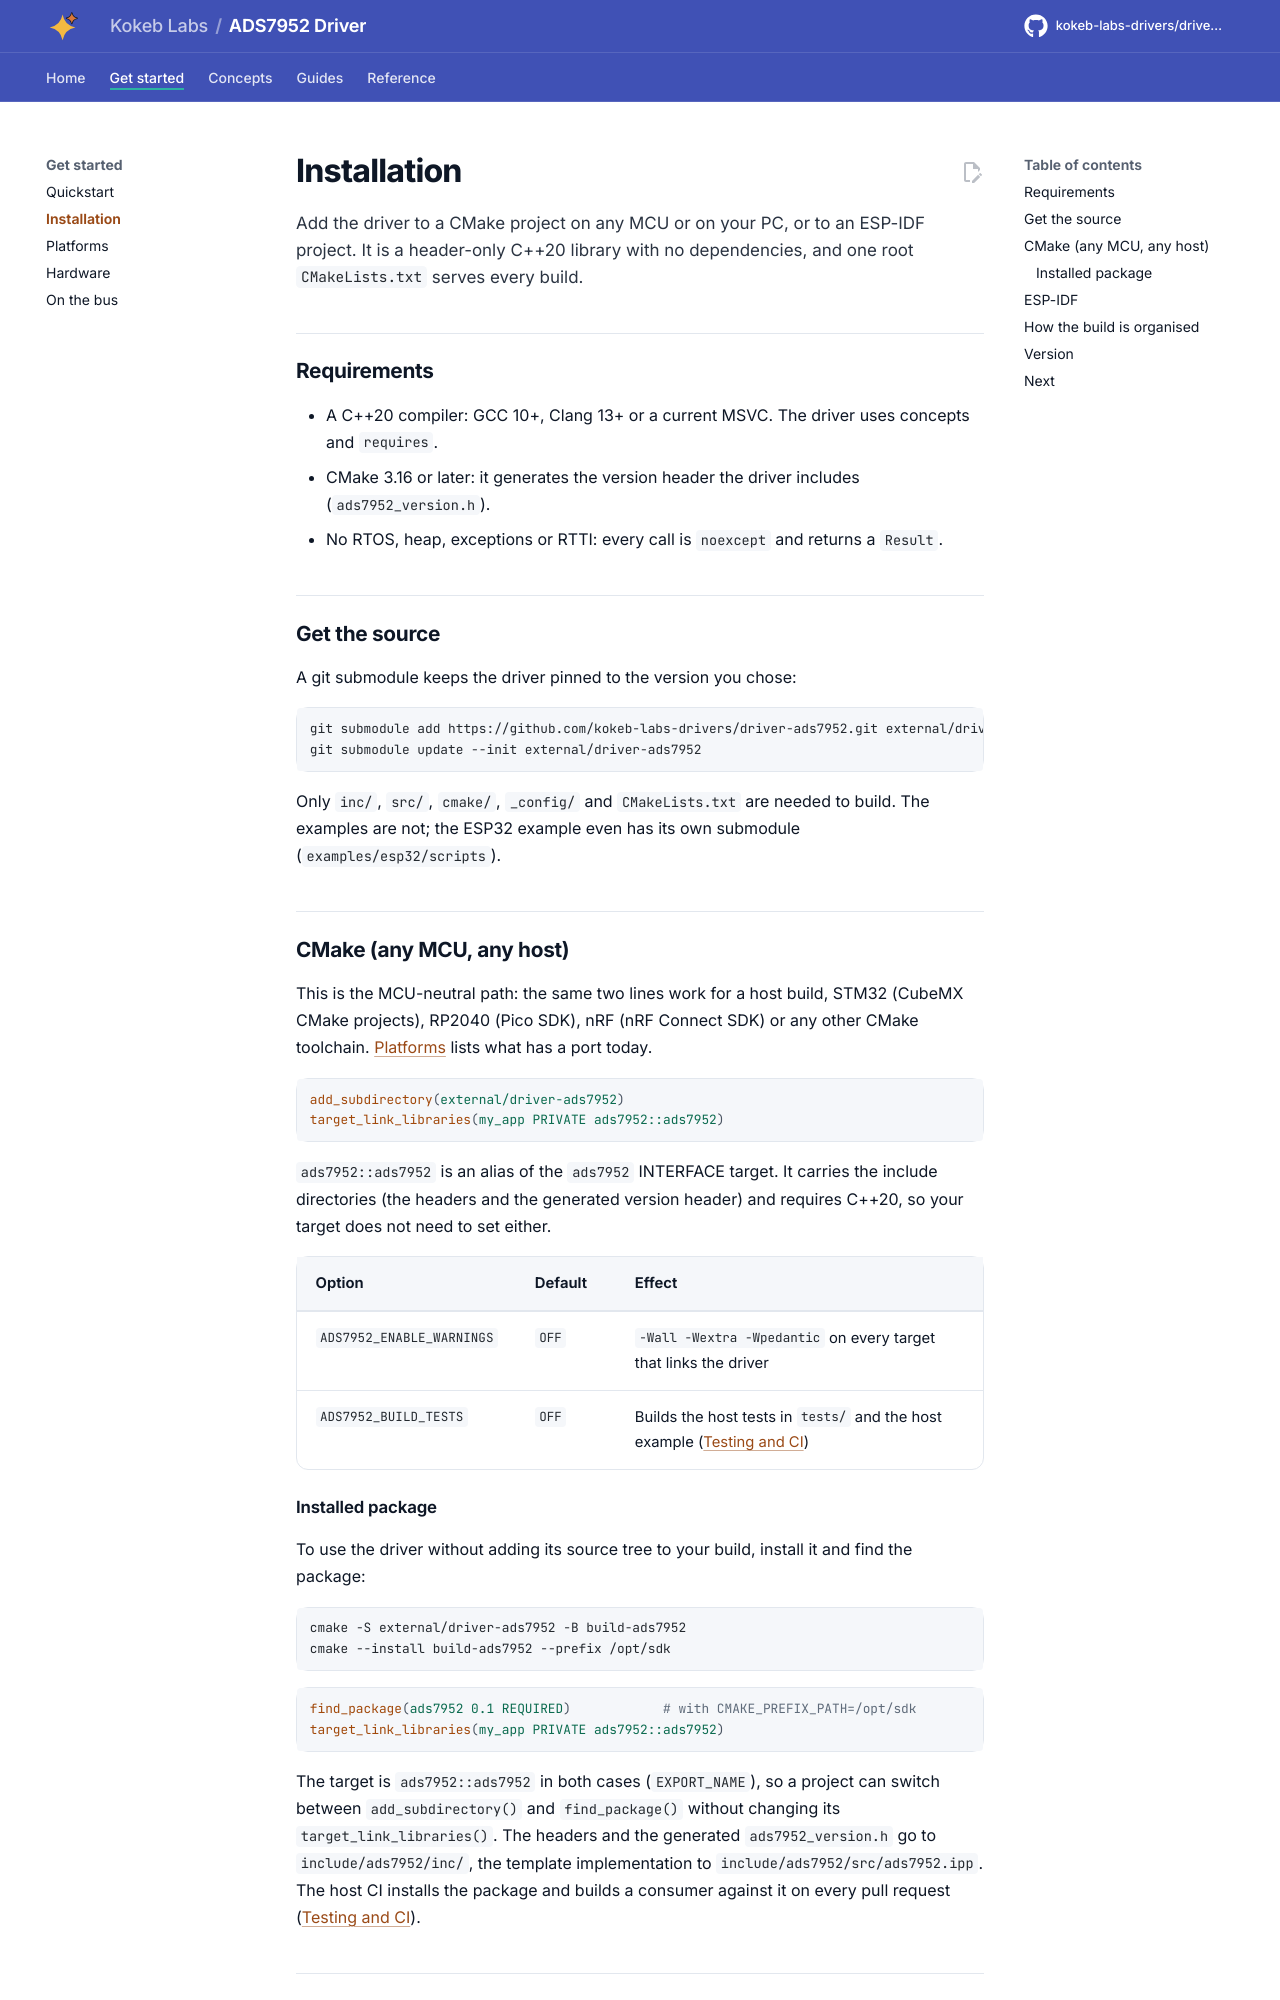

repository: kokeb-labs-drivers/driver-ads7952 · page: dev/installation/index.html · generator: mkdocs

# Installation

Add the driver to a CMake project on any MCU or on your PC, or to an ESP-IDF project. It is a header-only C++20
library with no dependencies, and one root `CMakeLists.txt` serves every build.

## Requirements

- A C++20 compiler: GCC 10+, Clang 13+ or a current MSVC. The driver uses concepts and `requires`.
- CMake 3.16 or later: it generates the version header the driver includes (`ads7952_version.h`).
- No RTOS, heap, exceptions or RTTI: every call is `noexcept` and returns a `Result`.

## Get the source

A git submodule keeps the driver pinned to the version you chose:

```bash
git submodule add https://github.com/kokeb-labs-drivers/driver-ads7952.git external/driver-ads7952
git submodule update --init external/driver-ads7952
```

Only `inc/`, `src/`, `cmake/`, `_config/` and `CMakeLists.txt` are needed to build. The examples are not; the ESP32
example even has its own submodule (`examples/esp32/scripts`).

## CMake (any MCU, any host)

This is the MCU-neutral path: the same two lines work for a host build, STM32 (CubeMX CMake projects), RP2040
(Pico SDK), nRF (nRF Connect SDK) or any other CMake toolchain. [Platforms](platforms.md) lists what has a port
today.

```cmake
add_subdirectory(external/driver-ads7952)
target_link_libraries(my_app PRIVATE ads7952::ads7952)
```

`ads7952::ads7952` is an alias of the `ads7952` INTERFACE target. It carries the include directories (the headers
and the generated version header) and requires C++20, so your target does not need to set either.

| Option | Default | Effect |
| --- | --- | --- |
| `ADS7952_ENABLE_WARNINGS` | `OFF` | `-Wall -Wextra -Wpedantic` on every target that links the driver |
| `ADS7952_BUILD_TESTS` | `OFF` | Builds the host tests in `tests/` and the host example ([Testing and CI](testing.md)) |

### Installed package

To use the driver without adding its source tree to your build, install it and find the package:

```bash
cmake -S external/driver-ads7952 -B build-ads7952
cmake --install build-ads7952 --prefix /opt/sdk
```

```cmake
find_package(ads7952 0.1 REQUIRED)            # with CMAKE_PREFIX_PATH=/opt/sdk
target_link_libraries(my_app PRIVATE ads7952::ads7952)
```

The target is `ads7952::ads7952` in both cases (`EXPORT_NAME`), so a project can switch between `add_subdirectory()`
and `find_package()` without changing its `target_link_libraries()`. The headers and the generated
`ads7952_version.h` go to `include/ads7952/inc/`, the template implementation to
`include/ads7952/src/ads7952.ipp`. The host CI installs the package and builds a consumer against it on every
pull request ([Testing and CI](testing.md)).
